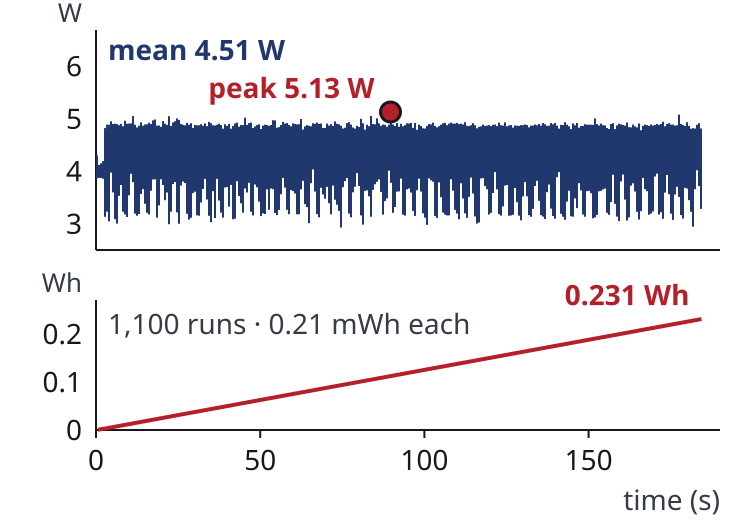

The file beside this chart, header and first rows:
t_s, power_W, energy_Wh
0.0065, 3.973, 0.000000
0.0175, 3.891, 0.000012
0.0325, 3.897, 0.000028
0.0439, 3.933, 0.000041
0.0439, 4.008, 0.000041
0.0653, 4.123, 0.000065
0.0683, 3.889, 0.000068
0.0788, 4.056, 0.000080
0.0901, 3.945, 0.000092
0.1012, 4.094, 0.000105
0.1119, 3.97, 0.000117
0.1228, 3.953, 0.000129
0.1337, 3.886, 0.000141
0.1462, 4.002, 0.000154
0.1485, 4.011, 0.000157
0.1588, 4.037, 0.000168
0.1710, 3.924, 0.000182
0.1816, 3.89, 0.000193
0.1921, 3.96, 0.000205
0.2034, 3.934, 0.000217
0.2137, 4.088, 0.000229
0.2151, 4.004, 0.000230
0.2255, 3.933, 0.000242
0.2361, 3.981, 0.000253
0.2473, 4.066, 0.000266
0.2579, 4.138, 0.000278
0.2685, 4.136, 0.000290
0.2794, 4.124, 0.000303
0.2905, 4.117, 0.000315
0.3011, 4.301, 0.000328
0.3011, 4.063, 0.000328
0.3172, 3.954, 0.000346
0.3279, 3.933, 0.000357
0.3391, 3.893, 0.000370
0.3498, 3.909, 0.000381
0.3605, 3.93, 0.000393
0.3717, 3.913, 0.000405
0.3823, 4.115, 0.000417
0.3930, 3.937, 0.000429
0.4043, 3.901, 0.000441
0.4047, 3.898, 0.000441
0.4157, 3.908, 0.000453
0.4259, 3.93, 0.000464
0.4364, 3.926, 0.000476
0.4470, 3.904, 0.000488
0.4583, 3.927, 0.000500
0.4685, 3.868, 0.000511
0.4794, 3.928, 0.000523
0.4912, 3.921, 0.000535
0.5013, 3.898, 0.000546
0.5137, 4.056, 0.000560
0.5282, 3.933, 0.000576
0.5293, 3.975, 0.000577
0.5409, 3.988, 0.000590
0.5522, 3.916, 0.000603
0.5642, 3.921, 0.000616
0.5754, 3.947, 0.000628
0.5759, 3.967, 0.000629
0.5862, 3.921, 0.000640
0.5982, 3.953, 0.000653
... 18,377 more rows
